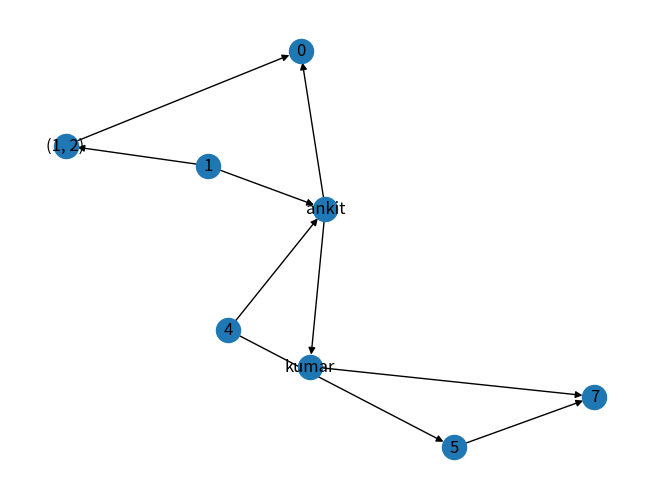
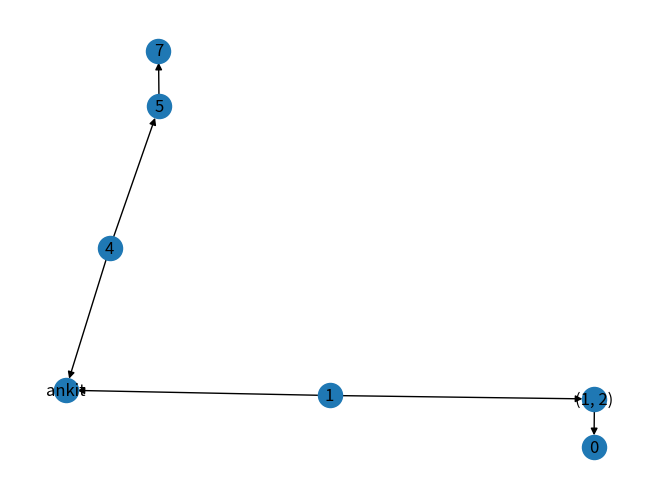

Write the Python code that produced these figures, in order.
#importing library
import networkx as nx
import matplotlib.pyplot as plt

#initiating a graph
DG = nx.DiGraph()

#adding nodes
DG.add_node(1)
DG.add_node('ankit')
DG.add_node('kumar')
DG.add_node((1,2))
DG.add_nodes_from([7,0])
DG.add_nodes_from([
    (4, {"color": "red"}),
    (5, {"color": "green"}),
])

#adding edges
DG.add_edge(1, 'ankit')
DG.add_edge(4, 'ankit')
DG.add_edge('ankit','kumar')
DG.add_edges_from([(5, 7),(4,5)])
DG.add_edge(1, (1,2))
DG.add_edges_from([('ankit' ,0),('kumar',7)])
DG.add_edge((1,2), 0)

# Drawing the DiGraph
nx.draw(DG, with_labels=True)
plt.show()

# Calculating the shortest path and printing it
shortest_path = nx.shortest_path(DG)
print('shortest path: ', shortest_path)

#printing the nodes and edges
print('The nodes are: ',list(DG.nodes))
print('The edges are: ',list(DG.edges))

# Printing the number of nodes and edges
print("Number of Nodes:", DG.number_of_nodes())
print("Number of Edges:", DG.number_of_edges())

#removing node and edges
DG.remove_node('kumar')
DG.remove_edge('ankit',0)

# Drawing the DiGraph
nx.draw(DG, with_labels=True)
plt.show()
